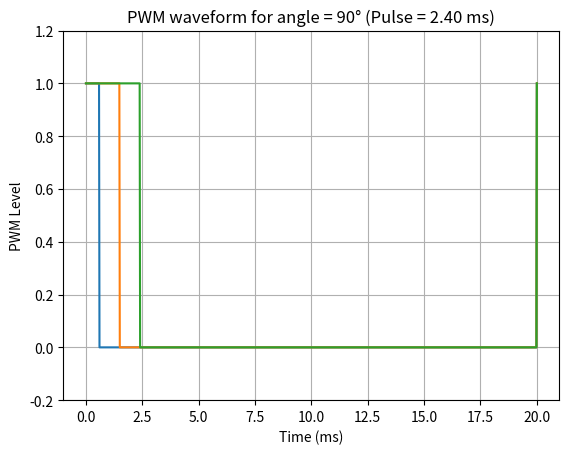

The matplotlib source for this figure:
import matplotlib.pyplot as plt
import numpy as np

def simulate_pwm(angle, period_ms=20):
    # Clamp angle between -90 and 90
    angle = max(angle, -90)
    angle = min(angle, 90)

    # Convert angle to a range between 0-180 degrees (just for testing purposes)
    transformed_angle = angle + 90
    
    # Calculate pulse width in microseconds
    pulse_ms = (transformed_angle * 1800) / 180 + 600
    pulse_ms /= 1000 # Convert to miliseconds
    
    # Create time array
    t = np.linspace(0, period_ms, 1000)
    
    # Create PWM waveform
    pwm = np.where(t % period_ms < pulse_ms, 1, 0)
    
    plt.plot(t, pwm)
    plt.title(f"PWM waveform for angle = {angle}° (Pulse = {pulse_ms:.2f} ms)")
    plt.xlabel("Time (ms)")
    plt.ylabel("PWM Level")
    plt.ylim(-0.2, 1.2)
    plt.grid(True)
    plt.show()

simulate_pwm(-90)
simulate_pwm(0)
simulate_pwm(90)
